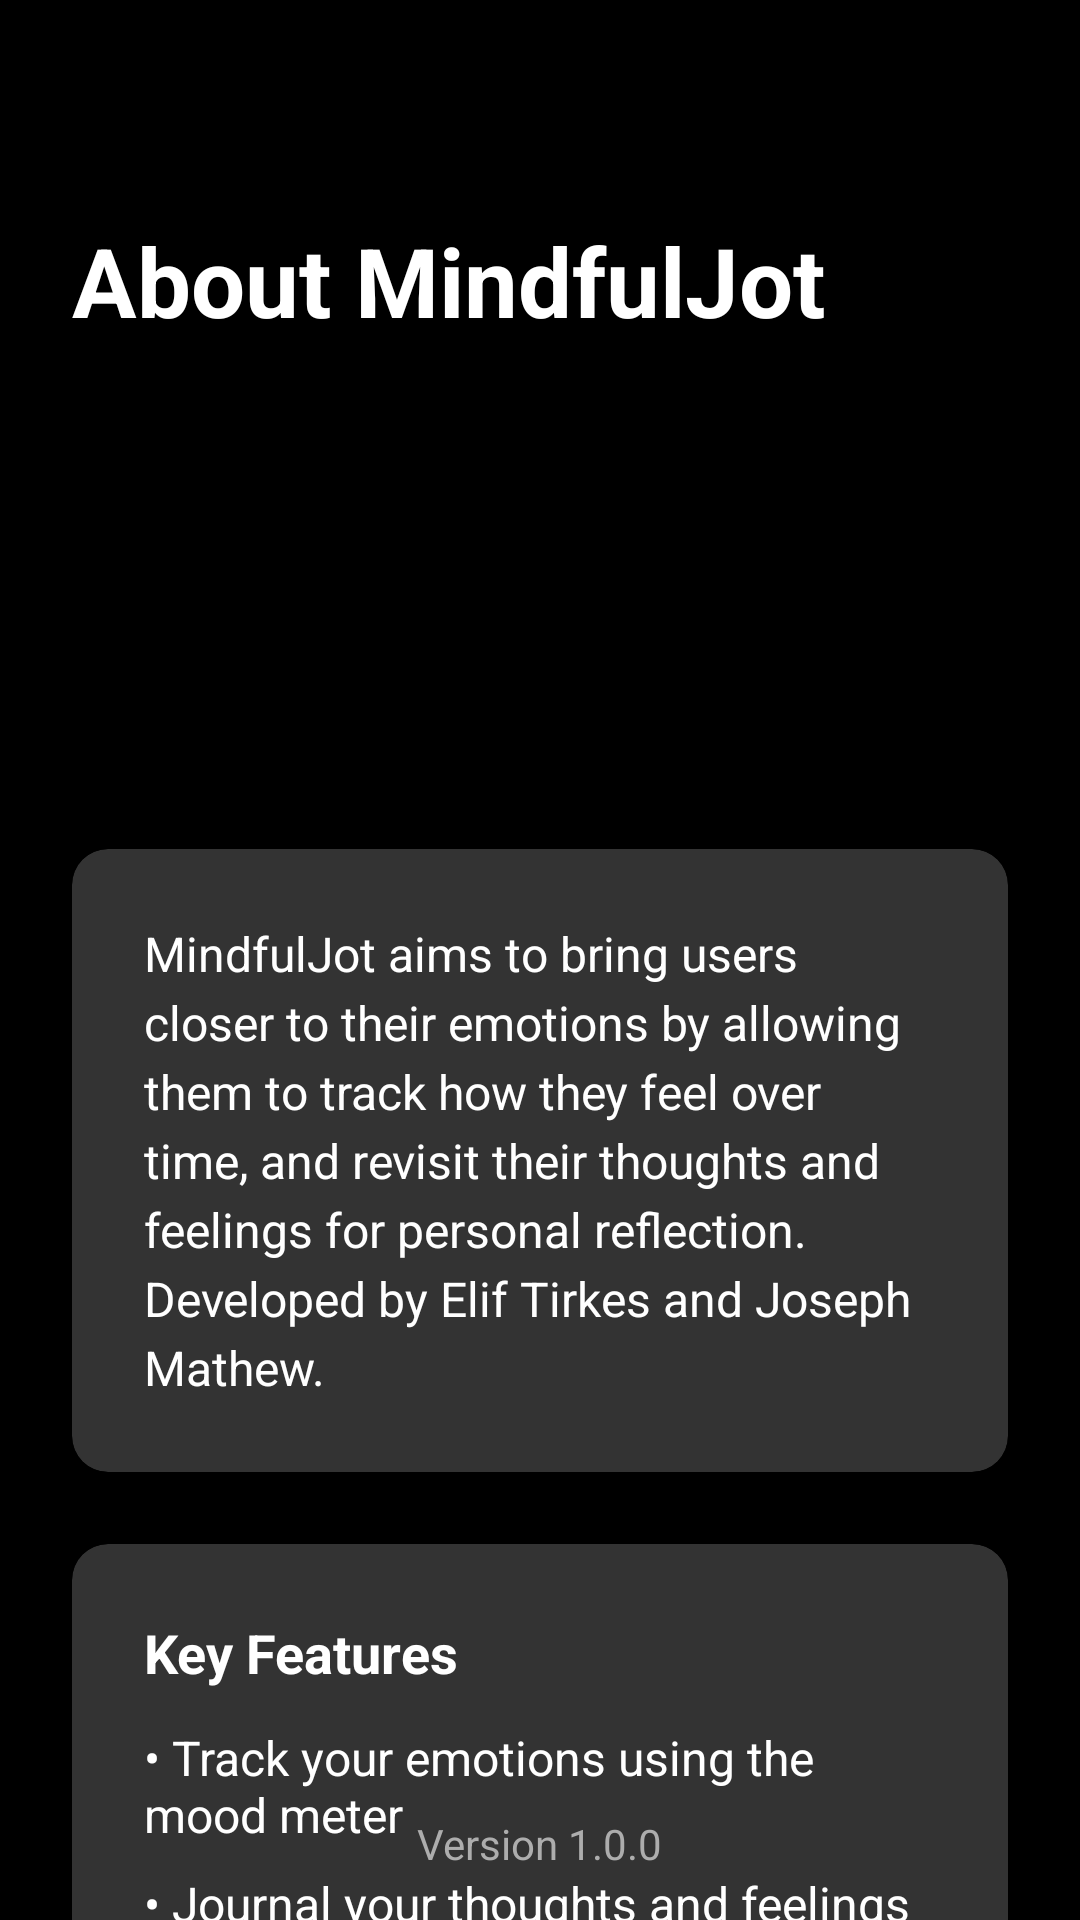

Reconstruct the res/layout file that produces this screen, plus the resources it refers to.
<!-- AndroidManifest.xml: application theme Theme.MindfulJot -->
<!-- res/layout/activity_about_app.xml -->
<?xml version="1.0" encoding="utf-8"?>
<androidx.constraintlayout.widget.ConstraintLayout xmlns:android="http://schemas.android.com/apk/res/android"
    xmlns:app="http://schemas.android.com/apk/res-auto"
    xmlns:tools="http://schemas.android.com/tools"
    android:layout_width="match_parent"
    android:layout_height="match_parent"
    android:background="@color/background_dark"
    tools:context=".AboutAppActivity">

    
    <ImageButton
        android:id="@+id/btn_back"
        android:layout_width="48dp"
        android:layout_height="48dp"
        android:layout_marginStart="16dp"
        android:layout_marginTop="16dp"
        android:background="?attr/selectableItemBackgroundBorderless"
        android:contentDescription="Back"
        android:src="@drawable/ic_arrow_back"
        app:layout_constraintStart_toStartOf="parent"
        app:layout_constraintTop_toTopOf="parent"
        app:tint="@color/white" />

    
    <TextView
        android:id="@+id/tv_title"
        android:layout_width="0dp"
        android:layout_height="wrap_content"
        android:layout_marginStart="24dp"
        android:layout_marginTop="72dp"
        android:layout_marginEnd="24dp"
        android:text="About MindfulJot"
        android:textColor="@color/white"
        android:textSize="32sp"
        android:textStyle="bold"
        app:layout_constraintEnd_toEndOf="parent"
        app:layout_constraintStart_toStartOf="parent"
        app:layout_constraintTop_toTopOf="parent" />

    
    <ImageView
        android:id="@+id/iv_app_logo"
        android:layout_width="120dp"
        android:layout_height="120dp"
        android:layout_marginTop="32dp"
        android:src="@drawable/mindfuljot_logo"
        android:contentDescription="App Logo"
        app:layout_constraintEnd_toEndOf="parent"
        app:layout_constraintStart_toStartOf="parent"
        app:layout_constraintTop_toBottomOf="@+id/tv_title" />

    
    <androidx.cardview.widget.CardView
        android:id="@+id/card_description"
        android:layout_width="0dp"
        android:layout_height="wrap_content"
        android:layout_marginStart="24dp"
        android:layout_marginTop="16dp"
        android:layout_marginEnd="24dp"
        app:cardBackgroundColor="@color/card_background"
        app:cardCornerRadius="12dp"
        app:cardElevation="4dp"
        app:layout_constraintEnd_toEndOf="parent"
        app:layout_constraintStart_toStartOf="parent"
        app:layout_constraintTop_toBottomOf="@+id/iv_app_logo">

        <TextView
            android:id="@+id/tv_app_description"
            android:layout_width="match_parent"
            android:layout_height="wrap_content"
            android:padding="24dp"
            android:text="MindfulJot aims to bring users closer to their emotions by allowing them to track how they feel over time, and revisit their thoughts and feelings for personal reflection. Developed by Elif Tirkes and Joseph Mathew."
            android:textColor="@color/white"
            android:textSize="16sp"
            android:lineSpacingExtra="4dp" />
    </androidx.cardview.widget.CardView>

    
    <androidx.cardview.widget.CardView
        android:id="@+id/card_features"
        android:layout_width="0dp"
        android:layout_height="wrap_content"
        android:layout_marginStart="24dp"
        android:layout_marginTop="24dp"
        android:layout_marginEnd="24dp"
        app:cardBackgroundColor="@color/card_background"
        app:cardCornerRadius="12dp"
        app:cardElevation="4dp"
        app:layout_constraintEnd_toEndOf="parent"
        app:layout_constraintStart_toStartOf="parent"
        app:layout_constraintTop_toBottomOf="@+id/card_description">

        <LinearLayout
            android:layout_width="match_parent"
            android:layout_height="wrap_content"
            android:orientation="vertical"
            android:padding="24dp">

            <TextView
                android:layout_width="match_parent"
                android:layout_height="wrap_content"
                android:text="Key Features"
                android:textColor="@color/white"
                android:textSize="18sp"
                android:textStyle="bold" />

            <TextView
                android:layout_width="match_parent"
                android:layout_height="wrap_content"
                android:layout_marginTop="12dp"
                android:text="• Track your emotions using the mood meter"
                android:textColor="@color/white"
                android:textSize="16sp" />

            <TextView
                android:layout_width="match_parent"
                android:layout_height="wrap_content"
                android:layout_marginTop="8dp"
                android:text="• Journal your thoughts and feelings"
                android:textColor="@color/white"
                android:textSize="16sp" />

            <TextView
                android:layout_width="match_parent"
                android:layout_height="wrap_content"
                android:layout_marginTop="8dp"
                android:text="• Visualize emotion patterns over time"
                android:textColor="@color/white"
                android:textSize="16sp" />

            <TextView
                android:layout_width="match_parent"
                android:layout_height="wrap_content"
                android:layout_marginTop="8dp"
                android:text="• Add images and tags to entries"
                android:textColor="@color/white"
                android:textSize="16sp" />
        </LinearLayout>
    </androidx.cardview.widget.CardView>

    
    <TextView
        android:id="@+id/tv_version"
        android:layout_width="wrap_content"
        android:layout_height="wrap_content"
        android:layout_marginBottom="16dp"
        android:text="Version 1.0.0"
        android:textColor="@color/gray"
        android:textSize="14sp"
        app:layout_constraintBottom_toBottomOf="parent"
        app:layout_constraintEnd_toEndOf="parent"
        app:layout_constraintStart_toStartOf="parent" />
</androidx.constraintlayout.widget.ConstraintLayout>
<!-- resources referenced by this layout -->
<resources>
  <color name="background_dark">#000000</color>
  <color name="card_background">#33FFFFFF</color>
  <color name="gray">#9E9E9E</color>
  <color name="white">#FFFFFF</color>
  <style name="Theme.MindfulJot" parent="Theme.MaterialComponents.DayNight.NoActionBar">
          
          <item name="colorPrimary">@color/primary</item>
          <item name="colorPrimaryVariant">@color/primary_dark</item>
          <item name="colorOnPrimary">@color/white</item>
  
          
          <item name="colorSecondary">@color/accent</item>
          <item name="colorSecondaryVariant">@color/accent</item>
          <item name="colorOnSecondary">@color/white</item>
  
          
          <item name="android:statusBarColor">@color/background_dark</item>
  
          
          <item name="android:windowBackground">@color/background_dark</item>
  
          
          <item name="android:textColorPrimary">@color/white</item>
  
          
          <item name="bottomNavigationStyle">@style/Widget.MindfulJot.BottomNavigation</item>
          <item name="cardViewStyle">@style/Widget.MindfulJot.CardView</item>
      </style>
  <color name="primary">#008577</color>
  <color name="primary_dark">#00574B</color>
  <color name="accent">#D81B60</color>
  <style name="Widget.MindfulJot.BottomNavigation" parent="Widget.MaterialComponents.BottomNavigationView">
          <item name="itemIconTint">@color/bottom_nav_selector</item>
          <item name="itemTextColor">@color/bottom_nav_selector</item>
          <item name="backgroundTint">@color/navigation_background</item>
      </style>
  <style name="Widget.MindfulJot.CardView" parent="Widget.MaterialComponents.CardView">
          <item name="cardBackgroundColor">@color/card_background</item>
          <item name="cardCornerRadius">12dp</item>
          <item name="cardElevation">4dp</item>
      </style>
  <color name="navigation_background">#1E1E1E</color>
</resources>
